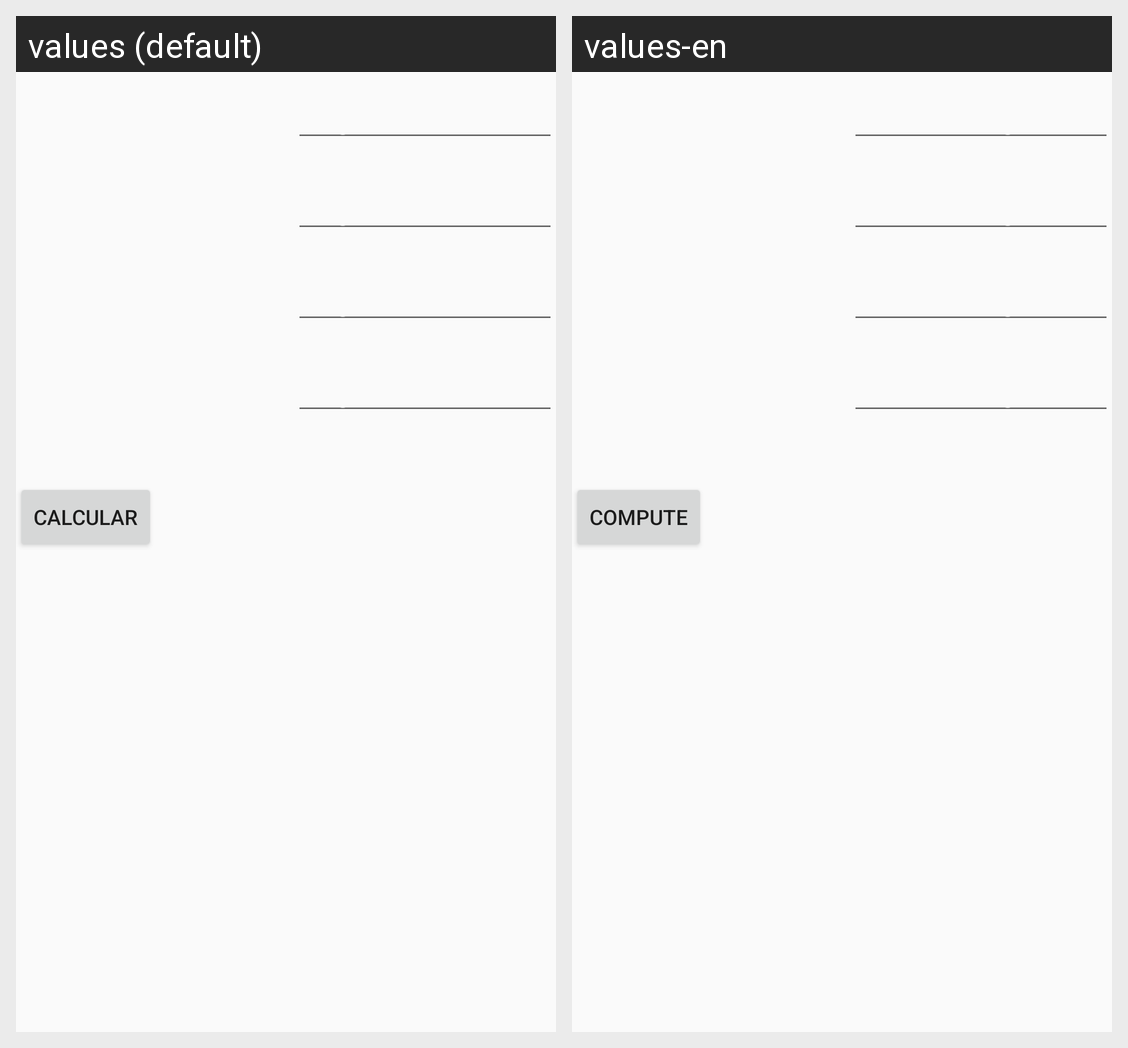

Here is an Android app screen in its default locale and in the app's own translations. Write out the translated-string differences for the strings that appear on this screen.
Android screen res/layout/activity_main.xml rendered under 2 locales, left to right: values (default), values-en. Device: Nexus 5 (rendered at 1080×1920; each locale shown at half size, 540×960, under a caption strip naming it); theme AppTheme.
Strings drawn on this screen, with the default value and each locale's value (text and hints the layout hard-codes, and strings that could not be matched under every locale, appear in the picture but are not listed):

Ingrese
  values: Ingrese la nota
  values-en: Enter a grade

bok
  values: Calcular
  values-en: Compute
